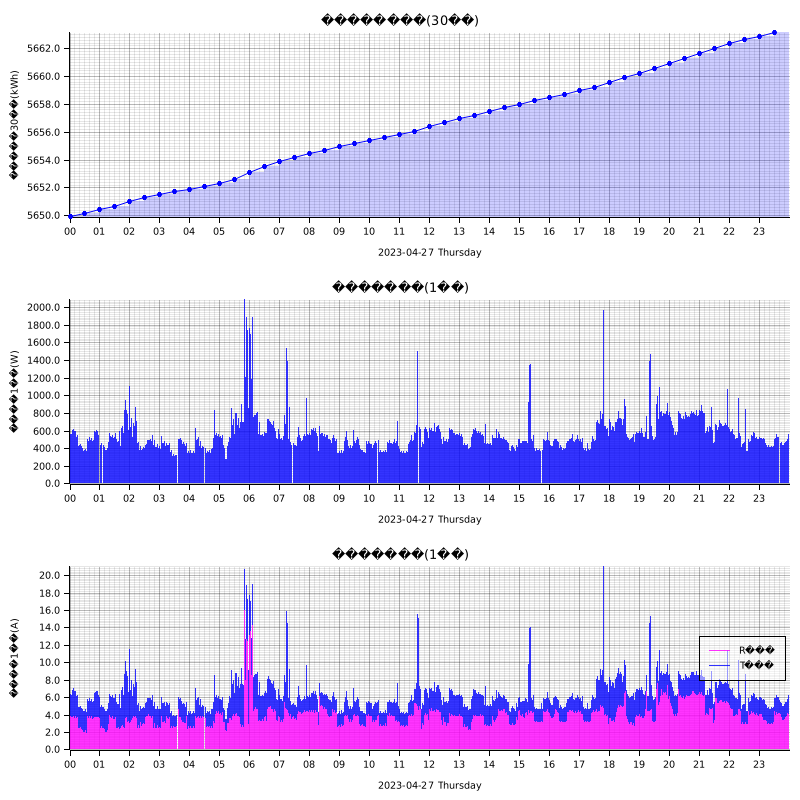

The data file committed next to this chart (first rows):
measured_at, sensor_id, message_id, cumlative_kwh, instant_watt, instant_ampere_R, instant_ampere_T
2023-04-27T00:00:00+09:00, smartmeter, 90919, , 444.0, , 
2023-04-27T00:00:00+09:00, smartmeter, 90920, , , 2.6, 2.5
2023-04-27T00:00:00+09:00, smartmeter, 90921, 5650, , , 
2023-04-27T00:01:00+09:00, smartmeter, 90922, , 548.0, , 
2023-04-27T00:01:00+09:00, smartmeter, 90923, , , 3.7, 2.6
2023-04-27T00:02:00+09:00, smartmeter, 90924, , 560.0, , 
2023-04-27T00:02:00+09:00, smartmeter, 90925, , , 3.8, 2.6
2023-04-27T00:03:00+09:00, smartmeter, 90926, , 572.0, , 
2023-04-27T00:03:00+09:00, smartmeter, 90927, , , 3.8, 2.6
2023-04-27T00:04:00+09:00, smartmeter, 90928, , 556.0, , 
2023-04-27T00:04:00+09:00, smartmeter, 90929, , , 3.7, 2.6
2023-04-27T00:05:00+09:00, smartmeter, 90930, , 572.0, , 
2023-04-27T00:05:00+09:00, smartmeter, 90931, , , 3.8, 2.7
2023-04-27T00:06:00+09:00, smartmeter, 90932, , 604.0, , 
2023-04-27T00:06:00+09:00, smartmeter, 90933, , , 3.7, 3.1
2023-04-27T00:07:00+09:00, smartmeter, 90934, , 624.0, , 
2023-04-27T00:07:00+09:00, smartmeter, 90935, , , 4.0, 3.0
2023-04-27T00:08:00+09:00, smartmeter, 90936, , 620.0, , 
2023-04-27T00:08:00+09:00, smartmeter, 90937, , , 3.9, 3.1
2023-04-27T00:09:00+09:00, smartmeter, 90938, , 596.0, , 
2023-04-27T00:09:00+09:00, smartmeter, 90939, , , 3.7, 3.1
2023-04-27T00:10:00+09:00, smartmeter, 90940, , 600.0, , 
2023-04-27T00:10:00+09:00, smartmeter, 90941, , , 3.6, 3.1
2023-04-27T00:11:00+09:00, smartmeter, 90942, , 608.0, , 
2023-04-27T00:11:00+09:00, smartmeter, 90943, , , 3.7, 3.1
2023-04-27T00:12:00+09:00, smartmeter, 90944, , 596.0, , 
2023-04-27T00:12:00+09:00, smartmeter, 90945, , , 3.8, 2.9
2023-04-27T00:13:00+09:00, smartmeter, 90946, , 564.0, , 
2023-04-27T00:13:00+09:00, smartmeter, 90947, , , 3.6, 2.8
2023-04-27T00:14:00+09:00, smartmeter, 90948, , 528.0, , 
2023-04-27T00:14:00+09:00, smartmeter, 90949, , , 3.6, 2.5
2023-04-27T00:15:00+09:00, smartmeter, 90950, , 520.0, , 
2023-04-27T00:15:00+09:00, smartmeter, 90951, , , 3.6, 2.4
2023-04-27T00:16:00+09:00, smartmeter, 90952, , 544.0, , 
2023-04-27T00:16:00+09:00, smartmeter, 90953, , , 3.7, 2.5
2023-04-27T00:17:00+09:00, smartmeter, 90954, , 540.0, , 
2023-04-27T00:17:00+09:00, smartmeter, 90955, , , 3.7, 2.4
2023-04-27T00:18:00+09:00, smartmeter, 90956, , 424.0, , 
2023-04-27T00:18:00+09:00, smartmeter, 90957, , , 2.5, 2.4
2023-04-27T00:19:00+09:00, smartmeter, 90958, , 428.0, , 
2023-04-27T00:19:00+09:00, smartmeter, 90959, , , 2.4, 2.4
2023-04-27T00:20:00+09:00, smartmeter, 90960, , 432.0, , 
2023-04-27T00:20:00+09:00, smartmeter, 90961, , , 2.5, 2.4
2023-04-27T00:21:00+09:00, smartmeter, 90962, , 464.0, , 
2023-04-27T00:21:00+09:00, smartmeter, 90963, , , 2.7, 2.4
2023-04-27T00:22:00+09:00, smartmeter, 90964, , 448.0, , 
2023-04-27T00:22:00+09:00, smartmeter, 90965, , , 2.6, 2.4
2023-04-27T00:23:00+09:00, smartmeter, 90966, , 432.0, , 
2023-04-27T00:23:00+09:00, smartmeter, 90967, , , 2.5, 2.4
2023-04-27T00:24:00+09:00, smartmeter, 90968, , 424.0, , 
2023-04-27T00:24:00+09:00, smartmeter, 90969, , , 2.4, 2.4
2023-04-27T00:25:00+09:00, smartmeter, 90970, , 400.0, , 
2023-04-27T00:25:00+09:00, smartmeter, 90971, , , 2.2, 2.4
2023-04-27T00:26:00+09:00, smartmeter, 90972, , 404.0, , 
2023-04-27T00:26:00+09:00, smartmeter, 90973, , , 2.2, 2.4
2023-04-27T00:27:00+09:00, smartmeter, 90974, , 396.0, , 
2023-04-27T00:27:00+09:00, smartmeter, 90975, , , 2.1, 2.4
2023-04-27T00:28:00+09:00, smartmeter, 90976, , 372.0, , 
2023-04-27T00:28:00+09:00, smartmeter, 90977, , , 2.0, 2.4
2023-04-27T00:29:00+09:00, smartmeter, 90978, , 372.0, , 
... 2,852 more rows
